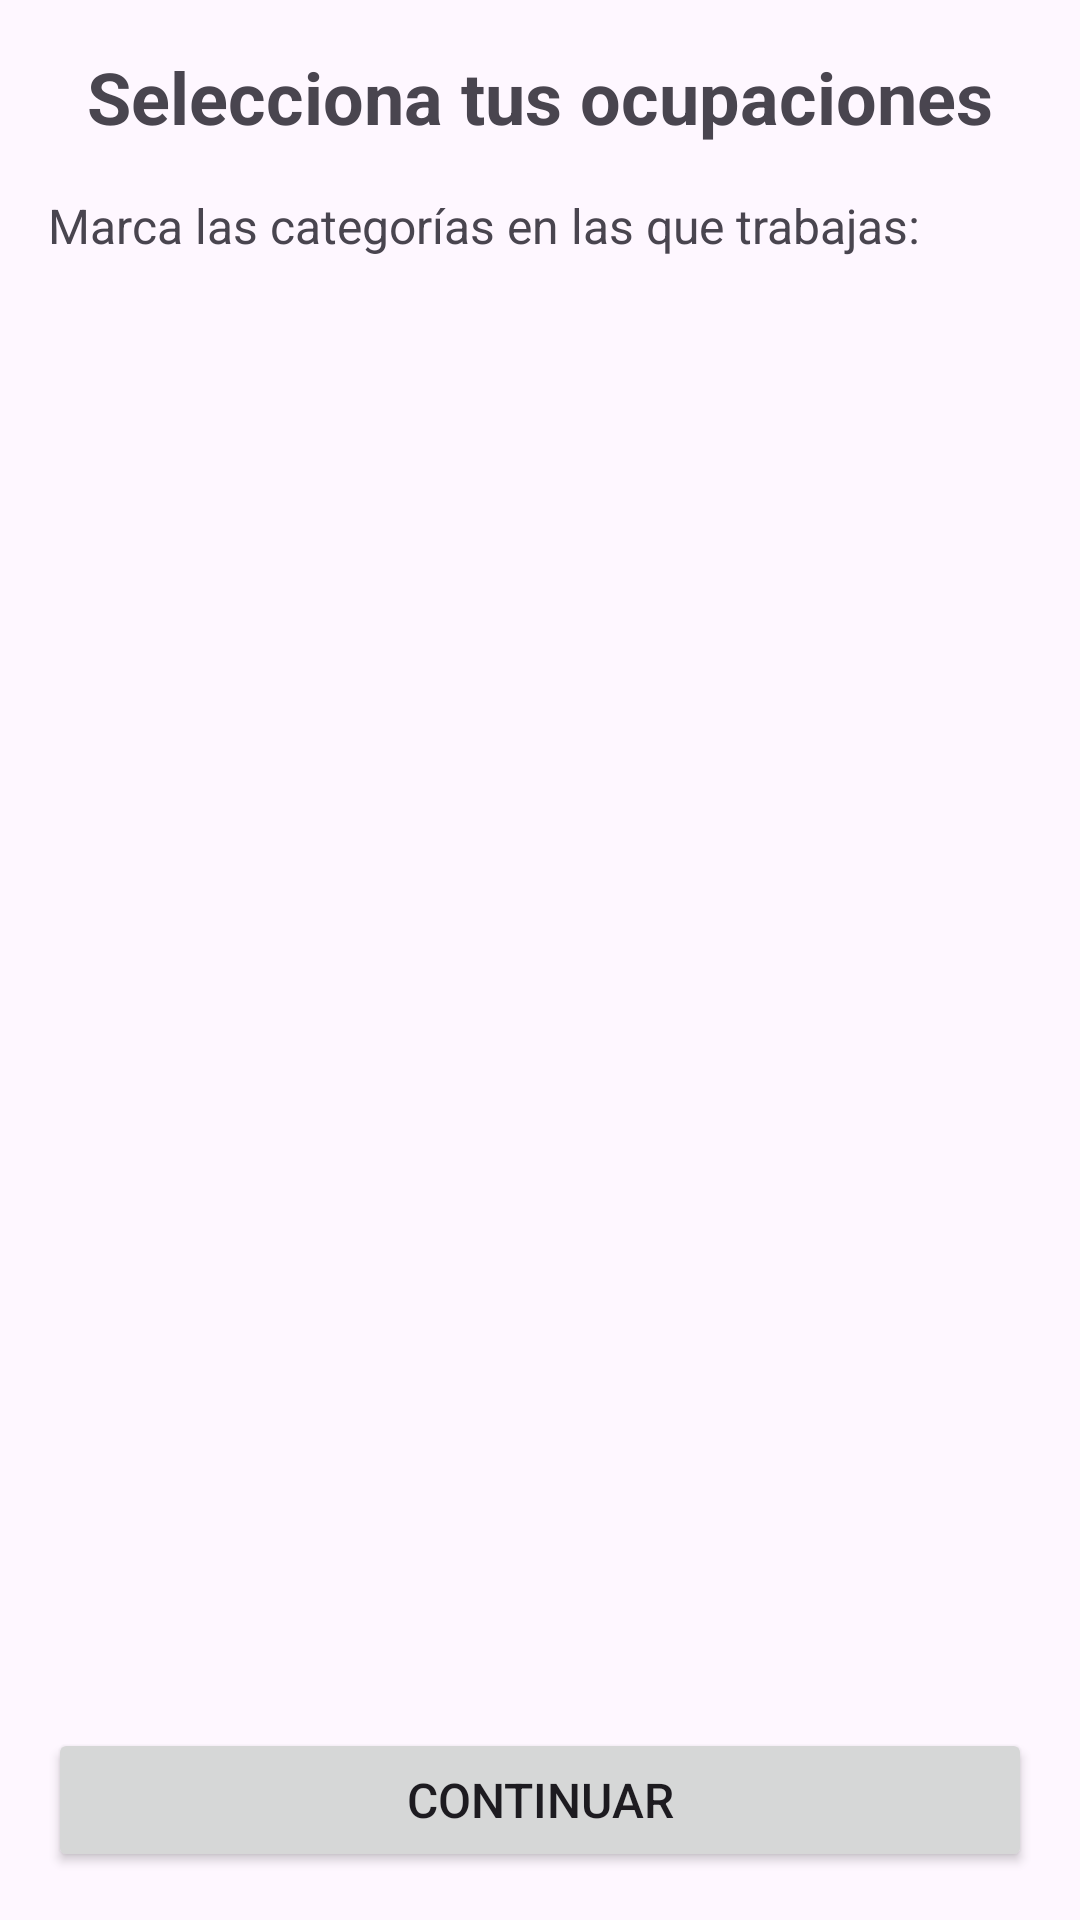

Here is an Android app screen rendered from its layout file. Give the layout XML and the strings, colors and styles it references.
<!-- AndroidManifest.xml: application theme Theme.proyectoapptrabajador -->
<!-- res/layout/fragment_select_categories.xml -->
<?xml version="1.0" encoding="utf-8"?>
<LinearLayout xmlns:android="http://schemas.android.com/apk/res/android"
    xmlns:tools="http://schemas.android.com/tools"
    android:layout_width="match_parent"
    android:layout_height="match_parent"
    android:orientation="vertical"
    android:padding="16dp"
    tools:context=".ui.fragments.SelectCategoriesFragment">

    <TextView
        android:layout_width="wrap_content"
        android:layout_height="wrap_content"
        android:text="Selecciona tus ocupaciones"
        android:textSize="24sp"
        android:textStyle="bold"
        android:layout_marginBottom="16dp"
        android:layout_gravity="center_horizontal" />

    <TextView
        android:layout_width="wrap_content"
        android:layout_height="wrap_content"
        android:text="Marca las categorías en las que trabajas:"
        android:textSize="16sp"
        android:layout_marginBottom="16dp" />

    <androidx.recyclerview.widget.RecyclerView
        android:id="@+id/rvCategories"
        android:layout_width="match_parent"
        android:layout_height="0dp"
        android:layout_weight="1"
        android:layout_marginBottom="16dp" />

    <Button
        android:id="@+id/btnContinue"
        android:layout_width="match_parent"
        android:layout_height="wrap_content"
        android:text="Continuar"
        android:textSize="16sp" />

</LinearLayout>
<!-- resources referenced by this layout -->
<resources>
  <style name="Theme.proyectoapptrabajador" parent="Base.Theme.proyectoapptrabajador" />
  <style name="Base.Theme.proyectoapptrabajador" parent="Theme.Material3.DayNight.NoActionBar">
          
          
      </style>
</resources>
